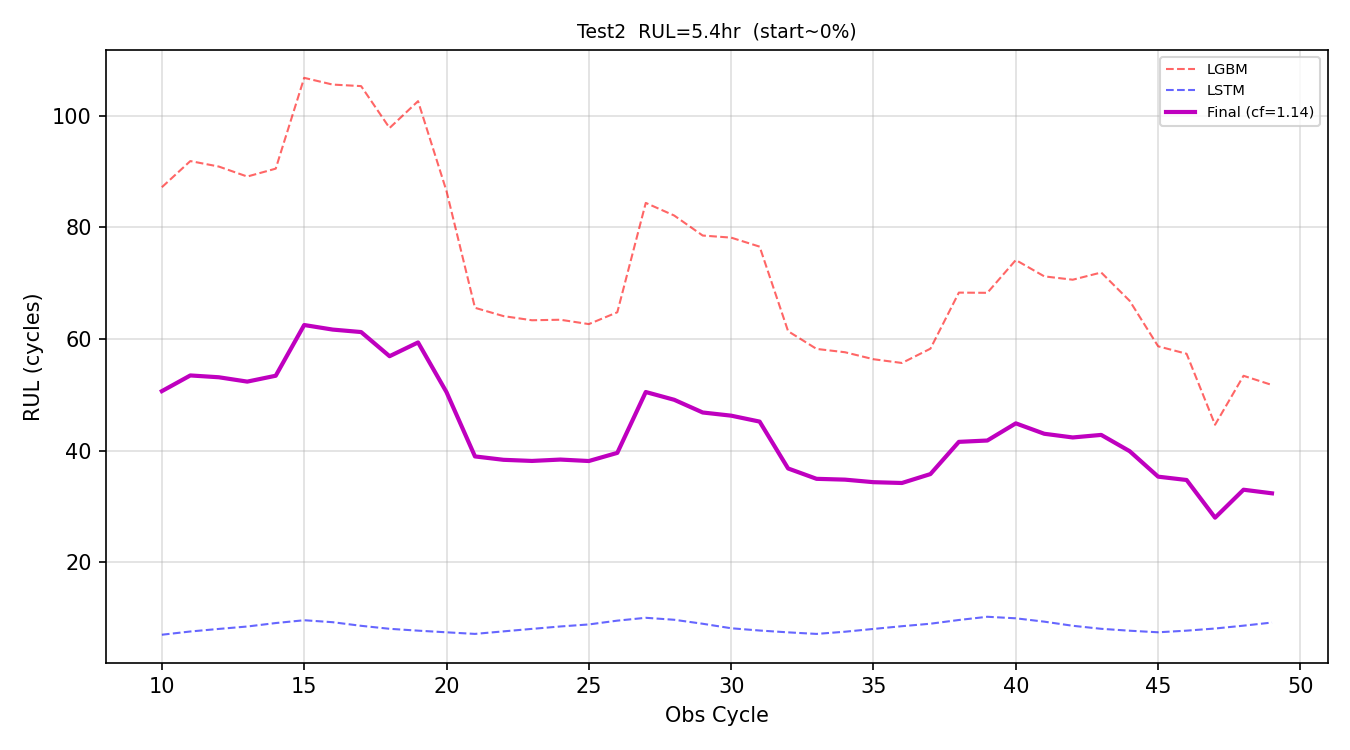

The file beside this chart, header and first rows:
obs_cycle, preds_lgbm, preds_lstm, preds_final, rul_hours
10, 87.19, 7.014, 50.65, 8.442
11, 91.87, 7.596, 53.47, 8.911
12, 90.89, 8.055, 53.14, 8.857
13, 89.1, 8.489, 52.36, 8.727
14, 90.52, 9.108, 53.42, 8.903
15, 106.8, 9.612, 62.5, 10.42
16, 105.6, 9.26, 61.69, 10.28
17, 105.3, 8.613, 61.24, 10.21
18, 97.8, 8.077, 56.91, 9.486
19, 102.6, 7.746, 59.38, 9.897
20, 86.5, 7.45, 50.47, 8.412
21, 65.59, 7.164, 38.96, 6.493
22, 64.1, 7.617, 38.35, 6.392
23, 63.36, 8.064, 38.15, 6.359
24, 63.45, 8.496, 38.4, 6.4
25, 62.67, 8.859, 38.14, 6.356
26, 64.78, 9.539, 39.6, 6.599
27, 84.38, 10.05, 50.5, 8.417
28, 82.11, 9.697, 49.11, 8.184
29, 78.53, 8.982, 46.83, 7.805
30, 78.16, 8.175, 46.26, 7.71
31, 76.54, 7.769, 45.2, 7.533
32, 61.4, 7.442, 36.8, 6.134
33, 58.22, 7.161, 34.95, 5.824
34, 57.62, 7.556, 34.8, 5.8
35, 56.37, 8.055, 34.35, 5.724
36, 55.7, 8.544, 34.2, 5.7
37, 58.26, 8.989, 35.8, 5.966
38, 68.31, 9.656, 41.57, 6.928
39, 68.27, 10.23, 41.81, 6.968
40, 74.15, 9.958, 44.89, 7.481
41, 71.22, 9.358, 43.02, 7.17
42, 70.62, 8.62, 42.36, 7.06
43, 71.91, 8.076, 42.82, 7.136
44, 66.84, 7.735, 39.9, 6.65
45, 58.69, 7.454, 35.33, 5.889
46, 57.35, 7.747, 34.74, 5.79
47, 44.64, 8.13, 27.99, 4.665
48, 53.41, 8.64, 32.99, 5.499
49, 51.76, 9.2, 32.35, 5.392
